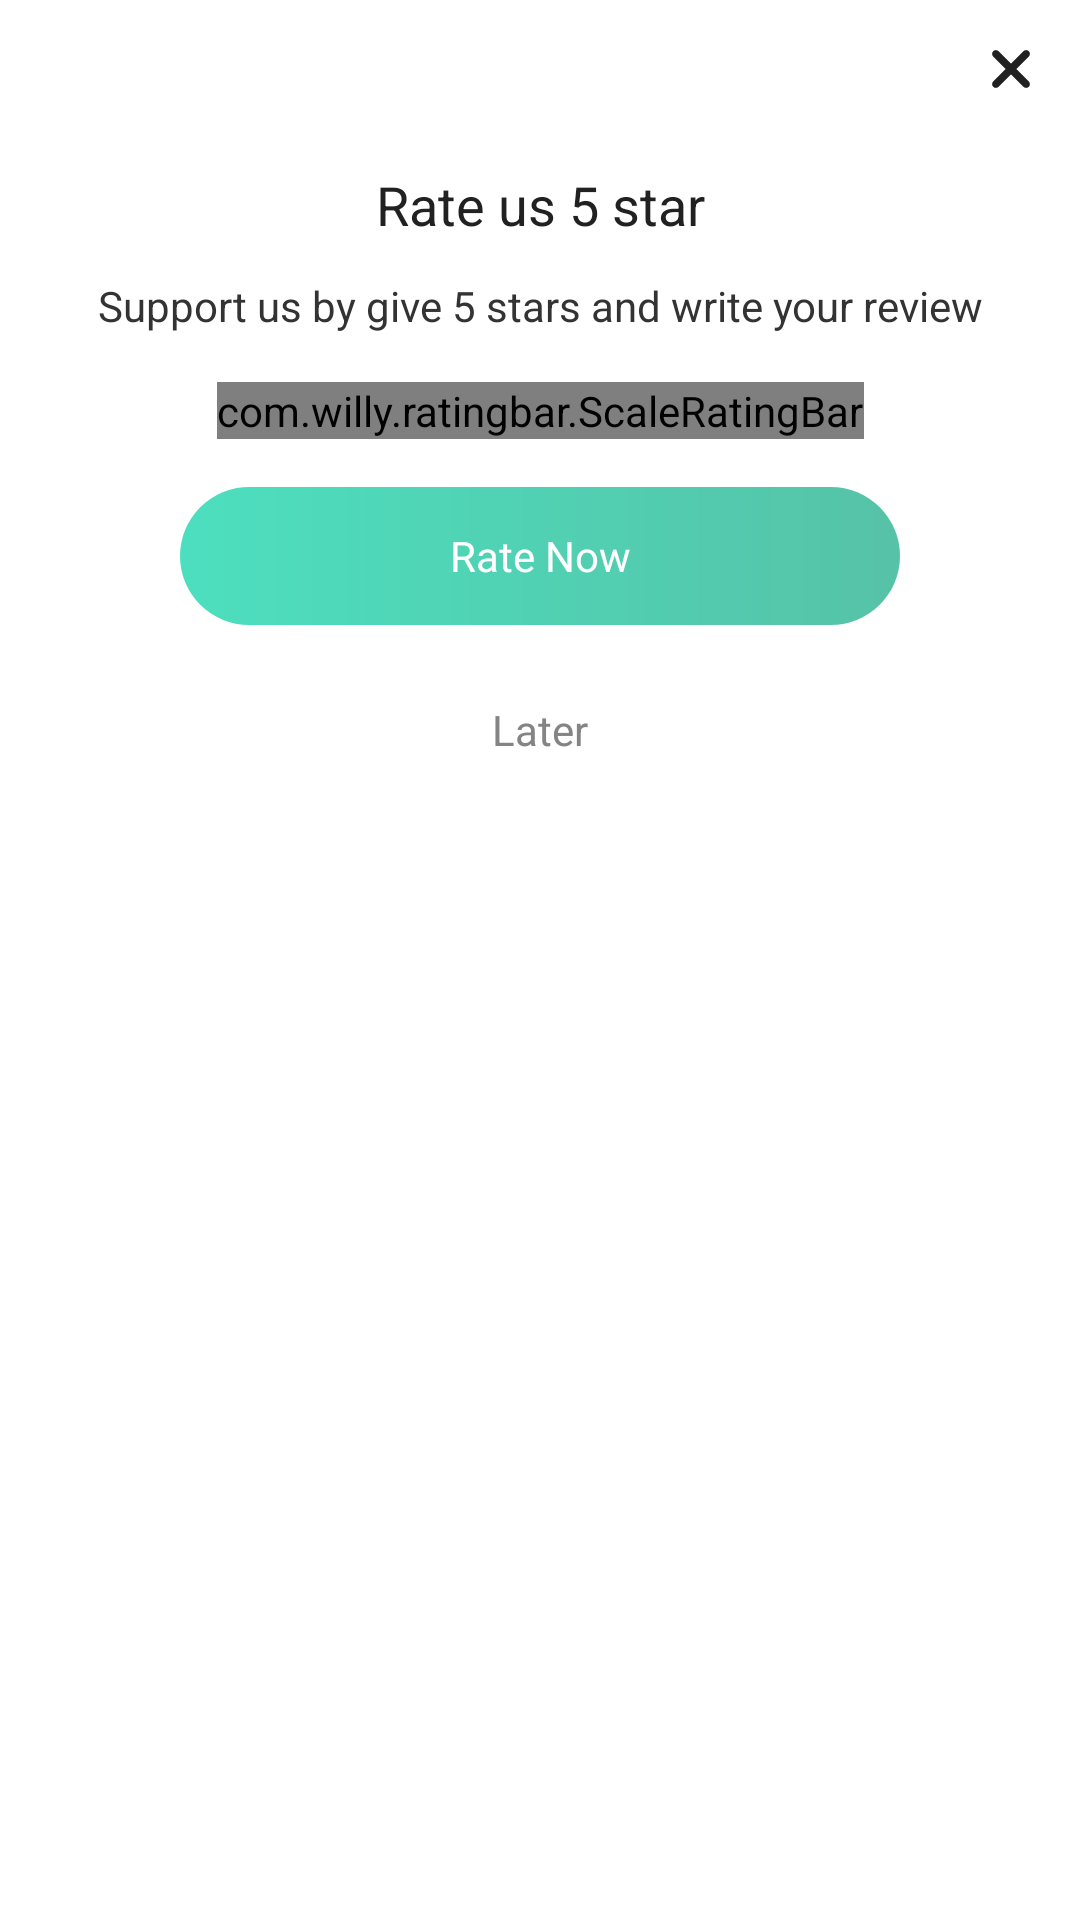

Here is an Android app screen rendered from its layout file. Give the layout XML and the strings, colors and styles it references.
<!-- AndroidManifest.xml: application theme Theme.OpenChatBot -->
<!-- res/layout/dialog_rate.xml -->
<?xml version="1.0" encoding="utf-8"?>
<layout xmlns:app="http://schemas.android.com/apk/res-auto">

    <data>

        <import type="com.chatbotai.aichataiart.R" />
    </data>

    <androidx.constraintlayout.widget.ConstraintLayout xmlns:android="http://schemas.android.com/apk/res/android"
        android:layout_width="match_parent"
        android:layout_height="wrap_content"
        android:paddingBottom="@dimen/margin_default_app"
        android:background="@color/white">

        <ImageView
            android:id="@+id/img_title"
            image_resource="@{R.drawable.img_rate}"
            android:layout_width="match_parent"
            android:layout_height="wrap_content"
            android:layout_marginStart="20dp"
            android:layout_marginTop="30dp"
            android:layout_marginEnd="20dp"
            android:adjustViewBounds="true"
            app:layout_constraintLeft_toLeftOf="parent"
            app:layout_constraintRight_toRightOf="parent"
            app:layout_constraintTop_toTopOf="parent" />

        <ImageView
            android:id="@+id/btnClose"
            android:layout_width="@dimen/size_button_normal"
            android:layout_height="@dimen/size_button_normal"
            android:padding="@dimen/padding_button_normal"
            app:layout_constraintRight_toRightOf="parent"
            app:layout_constraintTop_toTopOf="parent"
            app:srcCompat="@drawable/ic_close" />

        <TextView
            android:id="@+id/txt1"
            style="@style/Inter_Bold"
            android:layout_width="wrap_content"
            android:layout_height="wrap_content"
            android:layout_marginTop="26dp"
            android:text="@string/rate_us_5_star"
            android:textColor="@color/black_main"
            android:textSize="18sp"
            app:layout_constraintLeft_toLeftOf="parent"
            app:layout_constraintRight_toRightOf="parent"
            app:layout_constraintTop_toBottomOf="@id/img_title" />

        <TextView
            android:id="@+id/txt2"
            android:layout_width="0dp"
            android:layout_height="wrap_content"
            android:layout_marginStart="30dp"
            android:layout_marginTop="@dimen/margin_default_app"
            android:layout_marginEnd="30dp"
            android:gravity="center"
            android:text="@string/support_us_by_give_5_stars_and_write_your_review"
            android:textColor="@color/black_2"
            app:layout_constraintLeft_toLeftOf="parent"
            app:layout_constraintRight_toRightOf="parent"
            app:layout_constraintTop_toBottomOf="@id/txt1" />

        <com.willy.ratingbar.ScaleRatingBar
            android:id="@+id/simpleRatingBar"
            android:layout_width="wrap_content"
            android:layout_height="wrap_content"
            android:layout_marginTop="@dimen/margin_item"
            app:layout_constraintLeft_toLeftOf="parent"
            app:layout_constraintRight_toRightOf="parent"
            app:layout_constraintTop_toBottomOf="@id/txt2"
            app:srb_clearRatingEnabled="true"
            app:srb_clickable="true"
            app:srb_drawableEmpty="@drawable/rate_bad"
            app:srb_drawableFilled="@drawable/rate_love"
            app:srb_isIndicator="false"
            app:srb_minimumStars="0"
            app:srb_numStars="5"
            app:srb_rating="0"
            app:srb_scrollable="true"
            app:srb_starHeight="24dp"
            app:srb_starPadding="12dp"
            app:srb_starWidth="24dp"
            app:srb_stepSize="1" />

        <TextView
            android:id="@+id/btnRate"
            style="@style/Inter_Semi_Bold"
            android:layout_width="0dp"
            android:layout_height="46dp"
            android:layout_marginStart="60dp"
            android:layout_marginTop="@dimen/margin_item"
            android:layout_marginEnd="60dp"
            android:alpha="0.7"
            android:background="@drawable/ripple_btn_feedback"
            android:gravity="center"
            android:text="@string/rate_now"
            android:textColor="@color/white"
            android:textSize="14sp"
            app:layout_constraintLeft_toLeftOf="parent"
            app:layout_constraintRight_toRightOf="parent"
            app:layout_constraintTop_toBottomOf="@id/simpleRatingBar" />

        <TextView
            android:id="@+id/tvLater"
            android:layout_width="0dp"
            android:layout_height="46dp"
            android:layout_marginStart="60dp"
            android:layout_marginTop="@dimen/margin_default_app"
            android:layout_marginEnd="60dp"
            android:background="@drawable/ripple_rate"
            android:gravity="center"
            android:text="@string/later"
            android:textColor="#848484"
            app:layout_constraintLeft_toLeftOf="parent"
            app:layout_constraintRight_toRightOf="parent"
            app:layout_constraintTop_toBottomOf="@id/btnRate" />
    </androidx.constraintlayout.widget.ConstraintLayout>
</layout>
<!-- resources referenced by this layout -->
<resources>
  <color name="black_2">#333333</color>
  <color name="black_main">#212121</color>
  <color name="white">#FFFFFFFF</color>
  <dimen name="margin_default_app">12dp</dimen>
  <dimen name="margin_item">16dp</dimen>
  <dimen name="padding_button_normal">10dp</dimen>
  <dimen name="size_button_normal">46dp</dimen>
  <!-- drawable ic_close (drawable) -->
  <vector xmlns:android="http://schemas.android.com/apk/res/android"
      android:width="12dp"
      android:height="12dp"
      android:viewportWidth="12"
      android:viewportHeight="12">
    <group>
      <clip-path
          android:pathData="M0,0h12v12h-12z"/>
      <path
          android:pathData="M8.738,8.737C8.513,8.962 8.137,8.962 7.913,8.737L6,6.825L4.088,8.737C3.863,8.962 3.488,8.962 3.263,8.737C3.038,8.512 3.038,8.137 3.263,7.912L5.175,6L3.263,4.088C3.038,3.863 3.038,3.487 3.263,3.262C3.488,3.037 3.863,3.037 4.088,3.262L6,5.175L7.913,3.262C8.137,3.037 8.513,3.037 8.738,3.262C8.962,3.487 8.962,3.863 8.738,4.088L6.825,6L8.738,7.912C8.962,8.137 8.962,8.512 8.738,8.737Z"
          android:fillColor="#212121"/>
    </group>
  </vector>
  <!-- drawable ripple_btn_feedback (drawable) -->
  <?xml version="1.0" encoding="utf-8"?>
  <ripple xmlns:android="http://schemas.android.com/apk/res/android"
      android:color="@android:color/darker_gray">
      <item>
          <shape>
              <corners android:radius="45dp" />
              <gradient
                  android:endColor="#0EA982"
                  android:startColor="#00D2A4" />
          </shape>
      </item>
      <item android:id="@android:id/mask">
          <shape android:shape="rectangle">
              <corners android:radius="45dp" />
              <solid android:color="@android:color/darker_gray" />
          </shape>
      </item>
  </ripple>
  <!-- drawable ripple_rate (drawable) -->
  <?xml version="1.0" encoding="utf-8"?>
  <ripple xmlns:android="http://schemas.android.com/apk/res/android" android:color="@android:color/darker_gray">
      <item>
          <shape>
              <corners android:radius="45dp"/>
          </shape>
      </item>
      <item android:id="@android:id/mask">
          <shape android:shape="rectangle">
              <corners
                  android:radius="45dp" />
              <solid android:color="@android:color/darker_gray" />
          </shape>
      </item>
  </ripple>
  <string name="later">Later</string>
  <string name="rate_now">Rate Now</string>
  <string name="rate_us_5_star">Rate us 5 star</string>
  <string name="support_us_by_give_5_stars_and_write_your_review">Support us by give 5 stars and write your review</string>
  <style name="Inter_Bold" parent="android:TextAppearance">
          <item name="fontPath">fonts/Inter-Bold.ttf</item>
      </style>
  <style name="Inter_Semi_Bold" parent="android:TextAppearance">
          <item name="fontPath">fonts/Inter-SemiBold.ttf</item>
      </style>
  <style name="Theme.OpenChatBot" parent="Theme.AppCompat.Light.NoActionBar">
          <item name="android:windowBackground">@color/white</item>
          <item name="android:forceDarkAllowed" tools:ignore="NewApi">false</item>
          <item name="android:textViewStyle">@style/AppTheme.Widget.TextView</item>
      </style>
  <style name="AppTheme.Widget.TextView" parent="android:Widget.Holo.Light.TextView">
          <item name="fontPath">fonts/Inter-Regular.ttf</item>
          <item name="android:textColor">@color/black_main</item>
      </style>
</resources>
